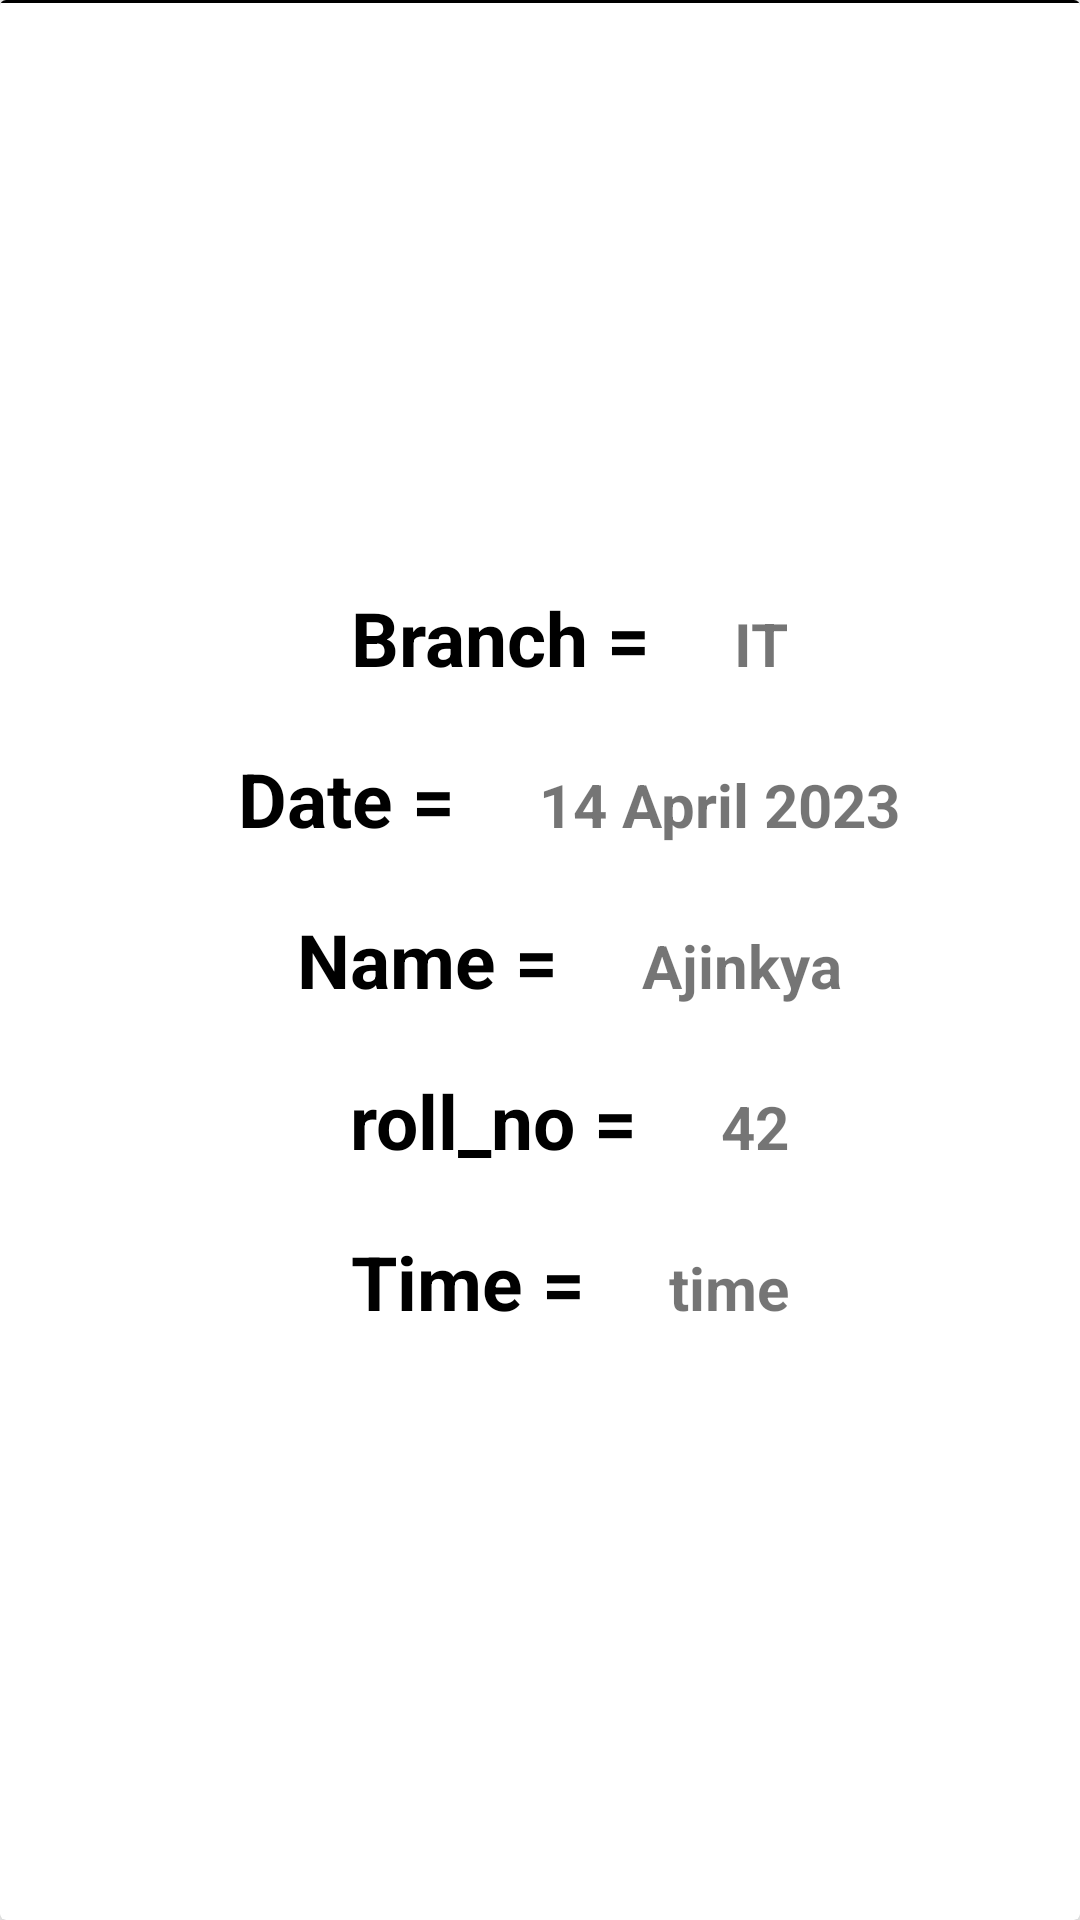

Android layout source for this screen:
<!-- AndroidManifest.xml: application theme Theme.OnlineAttandanceAdmin -->
<!-- res/layout/c_card_holder.xml -->
<?xml version="1.0" encoding="utf-8"?>
<androidx.cardview.widget.CardView
    xmlns:android="http://schemas.android.com/apk/res/android"
    xmlns:app="http://schemas.android.com/apk/res-auto"
    android:layout_width="match_parent"
    android:layout_height="wrap_content"
    android:layout_margin="5dp"
    app:cardElevation="5dp">

    <LinearLayout
        android:layout_width="match_parent"
        android:layout_height="wrap_content"
        android:orientation="vertical"
        android:layout_marginLeft="10dp"
        android:layout_gravity="center">


<LinearLayout
    android:layout_width="wrap_content"
    android:layout_height="wrap_content"
    android:layout_gravity="center"
    android:orientation="horizontal">


        <TextView
            android:layout_width="wrap_content"
            android:layout_height="wrap_content"
        android:text="Branch ="
        android:textSize="25sp"
            android:textColor="@color/black"
            android:textStyle="bold"
            android:padding="10dp"

        />

        <TextView
            android:layout_width="wrap_content"
            android:layout_height="wrap_content"
            android:id="@+id/tv_branch"
            android:layout_marginLeft="8dp"
            android:text="IT"
            android:textSize="20sp"
            android:textStyle="bold"
            android:padding="10dp"

            />

</LinearLayout>

        <LinearLayout
            android:layout_width="wrap_content"
            android:layout_height="wrap_content"
            android:layout_gravity="center"
            android:orientation="horizontal">


            <TextView
                android:layout_width="wrap_content"
                android:layout_height="wrap_content"
                android:text="Date ="
                android:textSize="25sp"
                android:textColor="@color/black"
                android:textStyle="bold"
                android:padding="10dp"

                />

            <TextView
                android:layout_width="wrap_content"
                android:layout_height="wrap_content"
                android:id="@+id/tv_date"
                android:layout_marginLeft="8dp"
                android:text="14 April 2023"
                android:textSize="20sp"
                android:textStyle="bold"
                android:padding="10dp"

                />

        </LinearLayout>

        <LinearLayout
            android:layout_width="wrap_content"
            android:layout_height="wrap_content"
            android:layout_gravity="center"
            android:orientation="horizontal">


            <TextView
                android:layout_width="wrap_content"
                android:layout_height="wrap_content"
                android:text="Name ="
                android:textSize="25sp"
                android:textColor="@color/black"
                android:textStyle="bold"
                android:padding="10dp"

                />

            <TextView
                android:layout_width="wrap_content"
                android:layout_height="wrap_content"
                android:id="@+id/tv_name"
                android:layout_marginLeft="8dp"
                android:text="Ajinkya"
                android:textSize="20sp"
                android:textStyle="bold"
                android:padding="10dp"

                />

        </LinearLayout>

        <LinearLayout
            android:layout_width="wrap_content"
            android:layout_height="wrap_content"
            android:layout_gravity="center"
            android:orientation="horizontal">


            <TextView
                android:layout_width="wrap_content"
                android:layout_height="wrap_content"
                android:text="roll_no ="
                android:textSize="25sp"
                android:textColor="@color/black"
                android:textStyle="bold"
                android:padding="10dp"

                />

            <TextView
                android:layout_width="wrap_content"
                android:layout_height="wrap_content"
                android:id="@+id/tv_roll_no"
                android:layout_marginLeft="8dp"
                android:text="42"
                android:textSize="20sp"
                android:textStyle="bold"
                android:padding="10dp"

                />

        </LinearLayout>

        <LinearLayout
            android:layout_width="wrap_content"
            android:layout_height="wrap_content"
            android:layout_gravity="center"
            android:orientation="horizontal">


            <TextView
                android:layout_width="wrap_content"
                android:layout_height="wrap_content"
                android:text="Time ="
                android:textSize="25sp"
                android:textColor="@color/black"
                android:textStyle="bold"
                android:padding="10dp"

                />

            <TextView
                android:layout_width="wrap_content"
                android:layout_height="wrap_content"
                android:id="@+id/tv_time"
                android:layout_marginLeft="8dp"
                android:text="time"
                android:textSize="20sp"
                android:textStyle="bold"
                android:padding="10dp"

                />

        </LinearLayout>


    </LinearLayout>

    <View
        android:layout_width="match_parent"
        android:layout_height="1dp"
        android:background="#000"/>
</androidx.cardview.widget.CardView>
<!-- resources referenced by this layout -->
<resources>
  <color name="black">#FF000000</color>
  <style name="Theme.OnlineAttandanceAdmin" parent="Theme.MaterialComponents.DayNight.DarkActionBar">
          
          <item name="colorPrimary">@color/purple_500</item>
          <item name="colorPrimaryVariant">@color/purple_700</item>
          <item name="colorOnPrimary">@color/white</item>
          
          <item name="colorSecondary">@color/teal_200</item>
          <item name="colorSecondaryVariant">@color/teal_700</item>
          <item name="colorOnSecondary">@color/black</item>
          
          <item name="android:statusBarColor">?attr/colorPrimaryVariant</item>
          
      </style>
  <color name="purple_500">#FF6200EE</color>
  <color name="purple_700">#FF3700B3</color>
  <color name="white">#FFFFFFFF</color>
  <color name="teal_200">#FF03DAC5</color>
  <color name="teal_700">#FF018786</color>
</resources>
